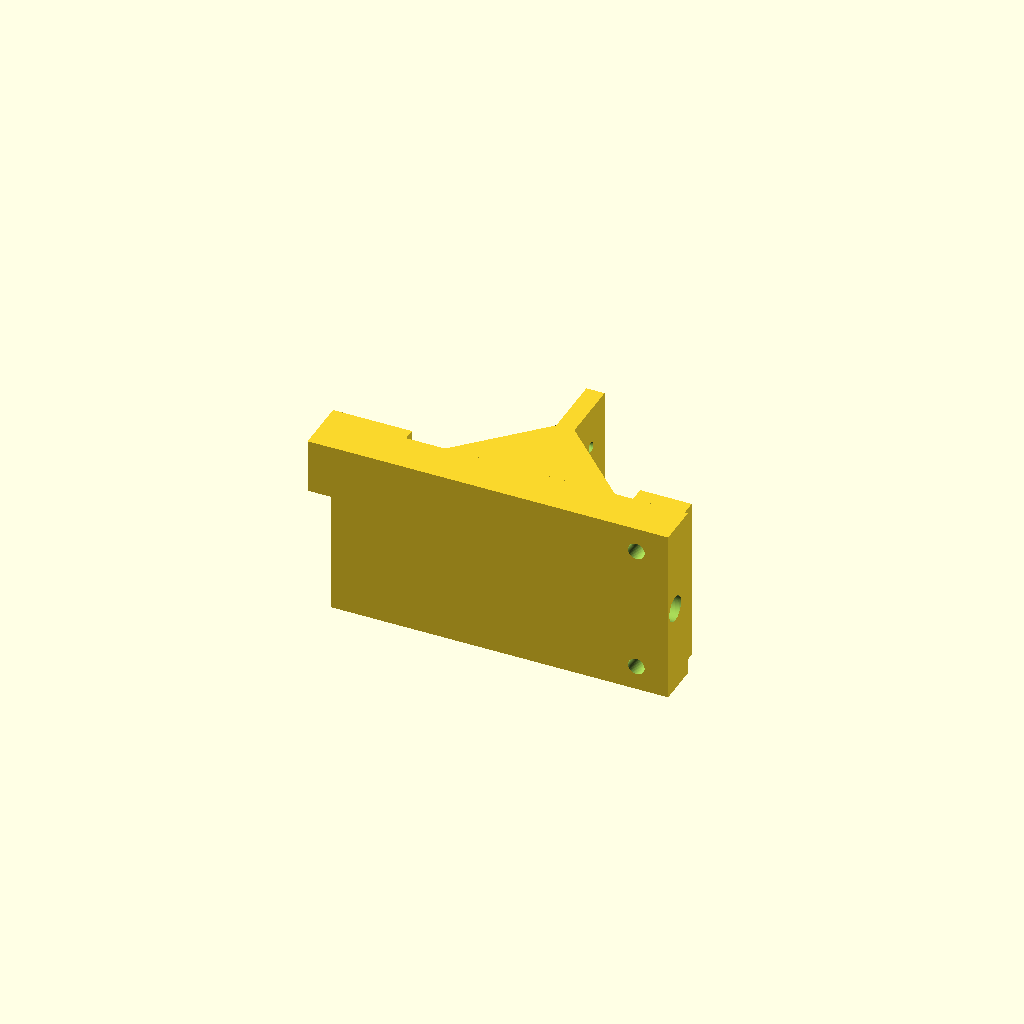
Cell 1: the model at its default parameters.
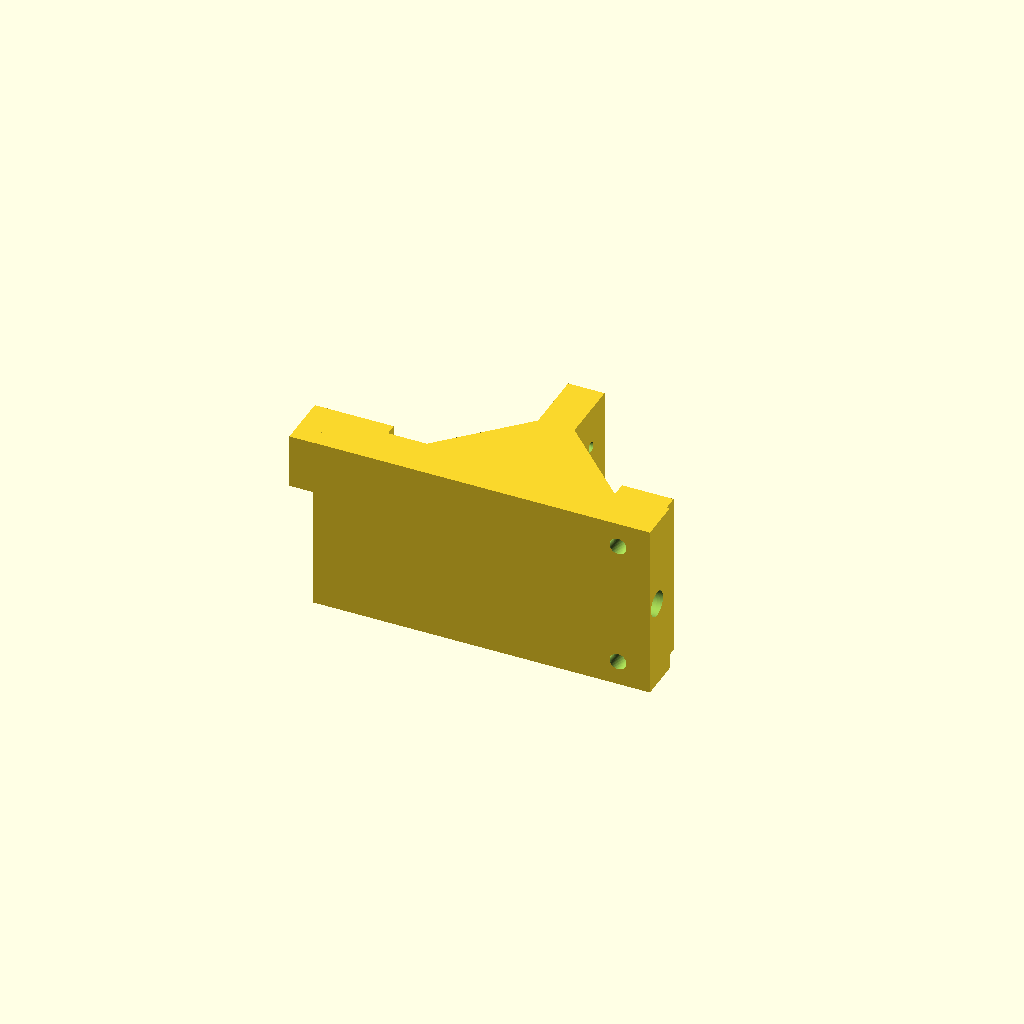
Cell 2: the same model with PLATE_THK = 12.
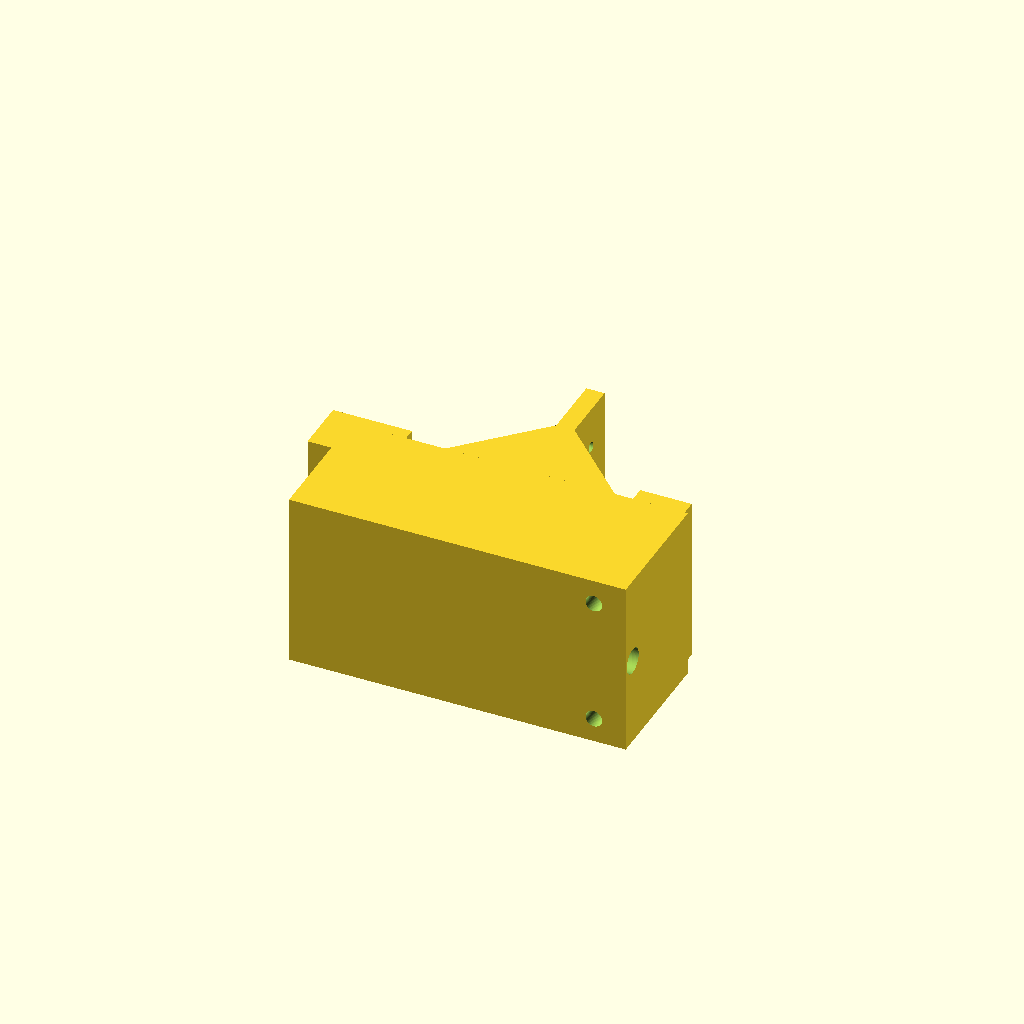
Cell 3: the same model with ANTI_ROT_OFFSET = 60.
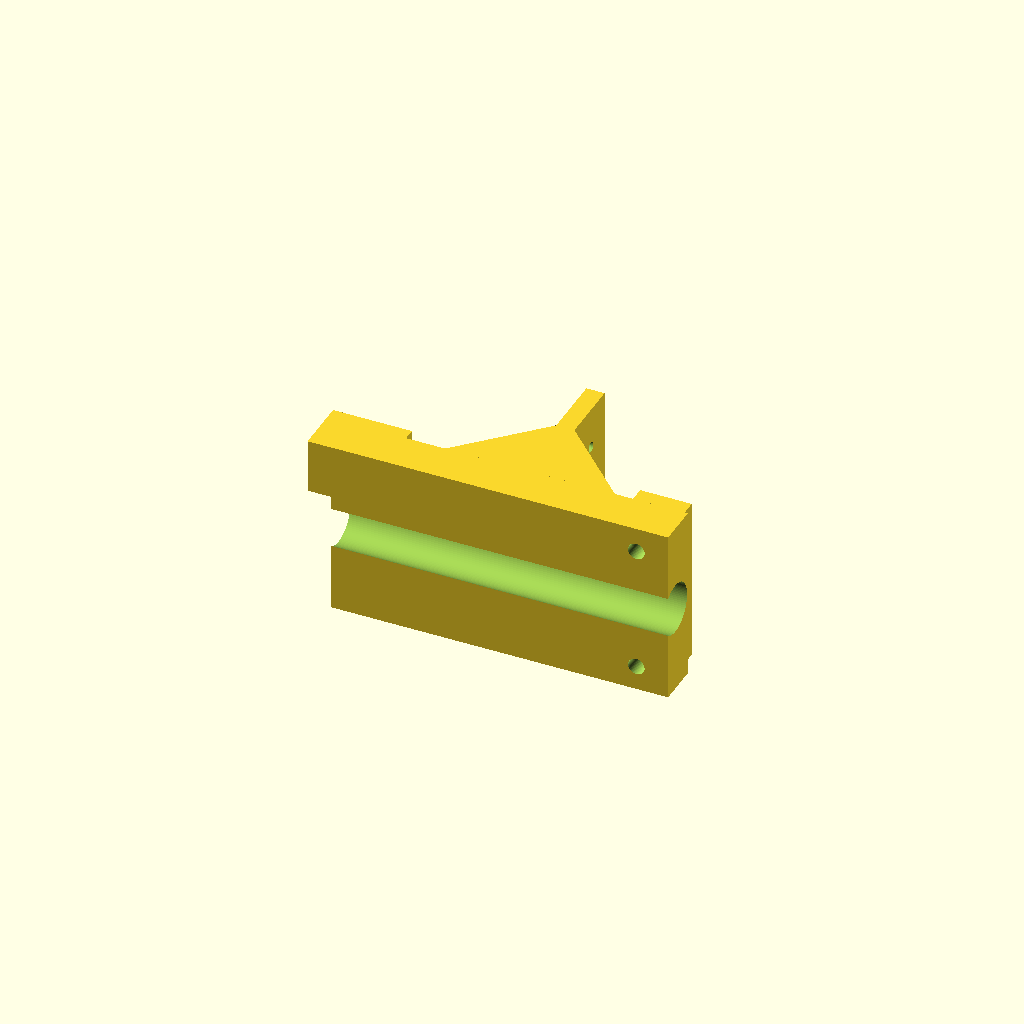
Cell 4 — ANTI_ROT_HOLE_D set to 16.8, the other parameters unchanged.
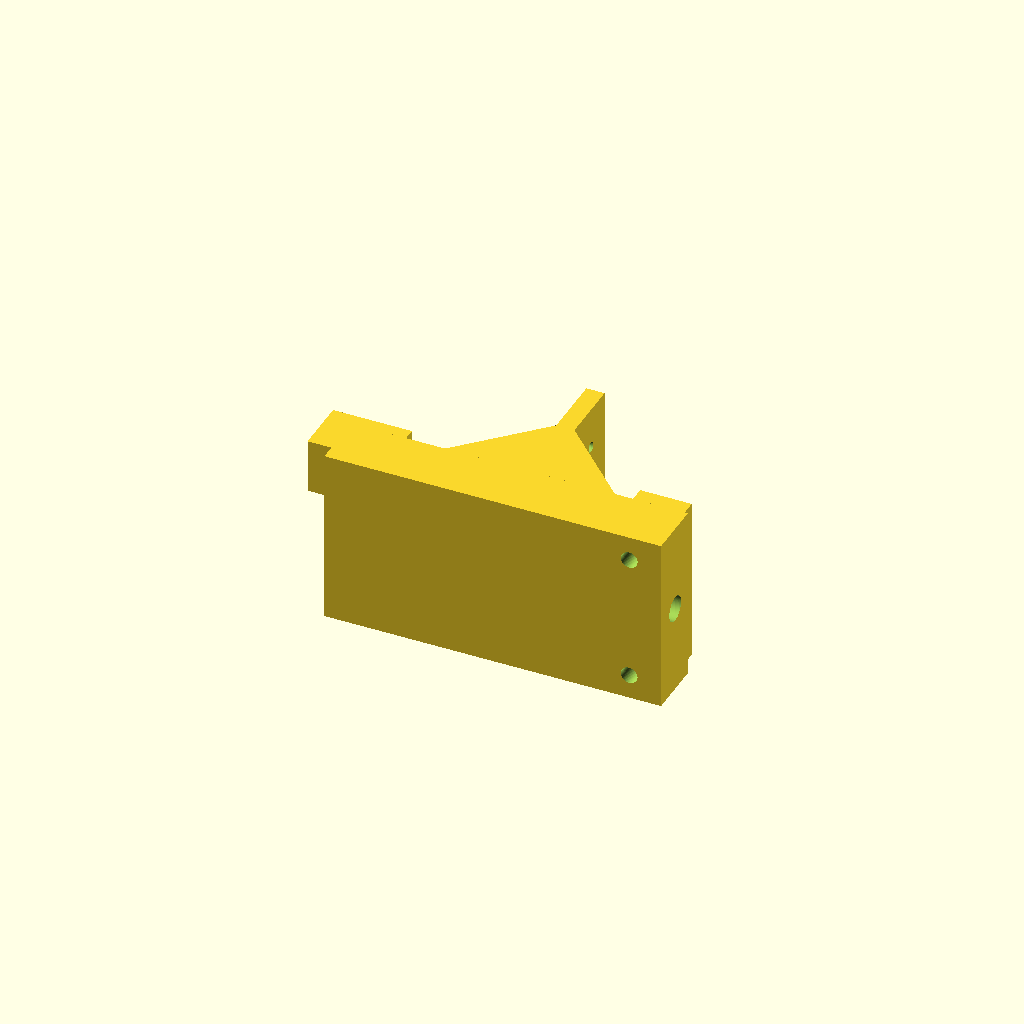
Cell 5 — ANTI_ROT_HOLE_MARGIN set to 10, the other parameters unchanged.
One fixed orthographic camera (rotation 55°, 0°, 25°; colour scheme Cornfield) for every cell.
The OpenSCAD source (mechanical/cad/rig-motor-mount.scad):
// Lead-screw rig — motor mount + KP08 #1 holder + frame-side rod-end.
//
// L-shaped bracket with a tab off the back. From -X to +X:
//   • Rod-end tab    — 18×18 horizontal stub with M6 tap, at SHAFT_Y.
//                      Carries the right-hand rod-end (CS10) that links
//                      the rig to the frame bracket on the window.
//   • Rear wall      — 6 mm column from the floor up to SHAFT_Y + 9,
//                      anchors the rod-end tab to the floor.
//   • Floor (under motor)
//                    — NEMA17_BODY_L + 2 mm of floor at Y = FLOOR_TOP_Y
//                      so the full motor body rests on the floor, not
//                      cantilevered. Motor's lower face touches floor.
//   • Back plate     — 6 mm vertical, carries the 4× M3 (31×31) holes
//                      and a 22 mm pilot bore for the motor flange.
//                      Extends down past the floor to enclose the
//                      anti-rotation rod hole at SHAFT_Y - 30.
//   • Coupler gap    — empty +X space for the Tr8 coupler.
//   • KP08 pedestal  — 7.15 mm pedestal lifting KP08 #1 up so its bore
//                      sits on the lead-screw axis.
//
// FLOOR_TOP_Y = -NEMA17_FACE/2 — the motor's bottom corners and the
// floor's top surface meet flush, and all 4 motor M3 holes sit above
// the floor (no access slots needed).
//
// Coordinate convention:
//   X axis: along the lead screw, +X = forward (toward the carriage / sash)
//   Y axis: vertical, +Y = up (Y=0 is the lead-screw axis)
//   Z axis: across the rig, +Z = away from the parallel anti-rotation rod
//
// Print orientation: back plate flat on the bed (the X- direction
// becomes the print +Z). Floor and pedestal will need a few support
// columns under their overhangs — slicer auto-supports work.
//
// Render:   openscad -o ../stl/rig-motor-mount.stl rig-motor-mount.scad

include <common.scad>;

// ---- design parameters (tune as needed) ----
PLATE_THK          = 6;         // back-plate thickness (X direction)
ANTI_ROT_OFFSET    = 30;        // anti-rotation rod offset below the lead-screw axis
ANTI_ROT_HOLE_D    = 8.4;       // 8 mm rod with print clearance
ANTI_ROT_HOLE_MARGIN = 5;       // material below the rod hole's lower edge
GUSSET_T           = 4;         // gusset rib thickness for L-corner stiffness
GUSSET_LEG         = 25;        // gusset leg length (square triangle)
COUPLER_MOTOR_GRIP = 12;        // mm of motor shaft buried inside the coupler
MOTOR_BACK_CLEAR   = 2;         // clearance between motor body and rear wall
REAR_WALL_THK      = 6;         // rear wall thickness along X
ROD_END_TAB_LEN    = 20;        // length of rod-end tab in -X (≥ ROD_END_TAP_D + 2 mm margin)
ROD_END_TAB_S      = 18;        // tab cross-section (square, Y and Z)
ROD_END_TAP_D      = 18;        // M6 tap depth for the rod-end shank

// ---- derived geometry ----
SHAFT_Y           = 0;                                  // lead-screw axis at Y=0
FLOOR_TOP_Y       = SHAFT_Y - NEMA17_FACE / 2;          // -21.15: motor body sits on floor
// Floor is ONE block: its bottom drops below the anti-rotation rod so
// the rod hole drills through floor material rather than air. The rod
// at Y = -30 with Ø8.4 hole has its lower edge at Y = -34.2; floor
// bottom at -ANTI_ROT_OFFSET - ANTI_ROT_HOLE_MARGIN gives 0.8 mm of
// material below the hole.
FLOOR_BOTTOM_Y    = SHAFT_Y - ANTI_ROT_OFFSET - ANTI_ROT_HOLE_MARGIN;  // -35
FLOOR_THK         = FLOOR_TOP_Y - FLOOR_BOTTOM_Y;       //  13.85
PEDESTAL_HEIGHT   = -KP08_BORE_HEIGHT - FLOOR_TOP_Y;    //  7.15: lifts KP08 base up to bore alignment
KP08_BASE_Y       = -KP08_BORE_HEIGHT;                  // -14: pedestal top = KP08 base bottom

// Back plate sits ABOVE the floor only. The old design had it extend
// down past the floor to enclose the anti-rotation rod hole; the floor
// now handles that, so the back plate stops where the floor starts.
BACK_PLATE_TOP_Y    = SHAFT_Y + NEMA17_FACE / 2 + 4;    //  25.15
BACK_PLATE_BOT_Y    = FLOOR_TOP_Y;                      // -21.15
BACK_PLATE_W        = NEMA17_FACE + 16;                 //  58.3: Z width with margin

// Floor extends behind the back plate far enough to seat the full motor
// body (NEMA17_BODY_L) plus a small clearance, plus the rear wall.
MOTOR_FLOOR_EXT   = NEMA17_BODY_L + MOTOR_BACK_CLEAR;   //  50

// Coupler clearance: KP08 must sit past the coupler. Coupler grips
// COUPLER_MOTOR_GRIP of the motor shaft, so its +X end sits at
// (shaft_tip - COUPLER_MOTOR_GRIP + COUPLER_L).
SHAFT_TIP_X       = NEMA17_SHAFT_L - PLATE_THK;         //  18
COUPLER_END_X     = SHAFT_TIP_X - COUPLER_MOTOR_GRIP + COUPLER_L;  // 31
KP08_START_X      = COUPLER_END_X + 1;                  //  32: 1 mm clearance past coupler
KP08_CENTER_X     = KP08_START_X + KP08_BASE_W / 2;     //  38.5
FLOOR_LEN_X       = KP08_START_X + KP08_BASE_W + 4;     //  49: small margin past KP08
PEDESTAL_X_W      = KP08_BASE_W + 4;                    //  17
PEDESTAL_Z_W      = KP08_BASE_L;                        //  55: matches KP08 base perpendicular to bore

// Rear wall (-X end of bracket) carries the frame-side rod-end tab.
REAR_WALL_X_INNER = -PLATE_THK - MOTOR_FLOOR_EXT;       // -56: rear wall's +X face (motor-side)
REAR_WALL_X_OUTER = REAR_WALL_X_INNER - REAR_WALL_THK;  // -62
REAR_WALL_TOP_Y   = SHAFT_Y + ROD_END_TAB_S / 2;        //   9: top of wall = top of tab

// ---- the part ----
module motor_mount() {
  difference() {
    union() {
      // Back plate. Motor faceplate bolts to the X- face; extends down
      // past the floor to enclose the anti-rotation rod hole.
      translate([-PLATE_THK, BACK_PLATE_BOT_Y, -BACK_PLATE_W / 2])
        cube([PLATE_THK, BACK_PLATE_TOP_Y - BACK_PLATE_BOT_Y, BACK_PLATE_W]);

      // Floor: ONE solid block from the rear wall's outer face all the
      // way forward past the KP08 pedestal, full BACK_PLATE_W in Z,
      // 13.85 mm tall in Y. Motor body rests on its top; anti-rotation
      // rod hole drills through the lower half.
      translate([REAR_WALL_X_OUTER, FLOOR_BOTTOM_Y, -BACK_PLATE_W / 2])
        cube([FLOOR_LEN_X - REAR_WALL_X_OUTER, FLOOR_THK, BACK_PLATE_W]);

      // KP08 pedestal — raises the KP08 base up to the lead-screw axis
      // alignment height (FLOOR_TOP_Y → KP08_BASE_Y).
      translate([KP08_CENTER_X - PEDESTAL_X_W / 2, FLOOR_TOP_Y, -PEDESTAL_Z_W / 2])
        cube([PEDESTAL_X_W, PEDESTAL_HEIGHT, PEDESTAL_Z_W]);

      // Rear-wall column — narrow vertical post that ties the rod-end
      // tab to the floor. Z width matches the tab.
      translate([REAR_WALL_X_OUTER, FLOOR_TOP_Y, -ROD_END_TAB_S / 2])
        cube([REAR_WALL_THK, REAR_WALL_TOP_Y - FLOOR_TOP_Y, ROD_END_TAB_S]);

      // Rod-end tab — extends in -X from the rear-wall column at the
      // lead-screw axis. M6 tap drilled inside it (see removals).
      translate([REAR_WALL_X_OUTER - ROD_END_TAB_LEN, SHAFT_Y - ROD_END_TAB_S / 2, -ROD_END_TAB_S / 2])
        cube([ROD_END_TAB_LEN, ROD_END_TAB_S, ROD_END_TAB_S]);

      // Gussets at the BACK PLATE L-corners, both +X (KP08 side) and
      // -X (motor side).
      for (z = [-BACK_PLATE_W / 2, BACK_PLATE_W / 2 - GUSSET_T]) {
        translate([0, FLOOR_TOP_Y, z])
          linear_extrude(GUSSET_T)
            polygon([[0, 0], [GUSSET_LEG, 0], [0, GUSSET_LEG]]);
        translate([-PLATE_THK, FLOOR_TOP_Y, z])
          linear_extrude(GUSSET_T)
            polygon([[0, 0], [-GUSSET_LEG, 0], [0, GUSSET_LEG]]);
      }
    }

    // ---- removals ----

    // Motor shaft clearance bore through back plate
    translate([-PLATE_THK - 1, SHAFT_Y, 0])
      rotate([0, 90, 0])
        cylinder(d = NEMA17_BORE_D, h = PLATE_THK + 2);

    // 4× M3 motor mount holes (31 × 31 pattern around the shaft)
    for (dy = [-NEMA17_HOLE_SPACING / 2, NEMA17_HOLE_SPACING / 2])
      for (dz = [-NEMA17_HOLE_SPACING / 2, NEMA17_HOLE_SPACING / 2])
        translate([-PLATE_THK - 1, SHAFT_Y + dy, dz])
          rotate([0, 90, 0])
            cylinder(d = NEMA17_HOLE_D, h = PLATE_THK + 2);

    // KP08 mounting holes — through floor + pedestal. Cylinder axis must
    // run vertically (along Y), otherwise OpenSCAD's default Z-axis
    // cylinder leaves a "scoop" instead of a through-hole.
    for (z = [-KP08_HOLE_SPACING / 2, KP08_HOLE_SPACING / 2])
      translate([KP08_CENTER_X, FLOOR_BOTTOM_Y - 1, z])
        rotate([-90, 0, 0])
          cylinder(d = KP08_HOLE_D, h = FLOOR_THK + PEDESTAL_HEIGHT + 2);

    // Anti-rotation rod hole — drilled through the rod sleeve + back
    // plate, the full bracket length. Cylinder spans from before the
    // sleeve's -X face to past its +X face so the hole opens cleanly
    // at both ends of the part.
    translate([REAR_WALL_X_OUTER - 1, SHAFT_Y - ANTI_ROT_OFFSET, 0])
      rotate([0, 90, 0])
        cylinder(d = ANTI_ROT_HOLE_D, h = FLOOR_LEN_X - REAR_WALL_X_OUTER + 2);

    // M6 tap for the rod-end shank — opens toward -X, threads into the tab.
    translate([REAR_WALL_X_OUTER - ROD_END_TAB_LEN - 1, SHAFT_Y, 0])
      rotate([0, 90, 0])
        cylinder(d = M6_TAP, h = ROD_END_TAP_D + 1);
  }
}

motor_mount();
Customizer parameters (derived from the source; name, type, default, range or options):
PLATE_THK: number, default 6
ANTI_ROT_OFFSET: number, default 30
ANTI_ROT_HOLE_D: number, default 8.4
ANTI_ROT_HOLE_MARGIN: number, default 5
GUSSET_T: number, default 4
GUSSET_LEG: number, default 25
COUPLER_MOTOR_GRIP: number, default 12
MOTOR_BACK_CLEAR: number, default 2
REAR_WALL_THK: number, default 6
ROD_END_TAB_LEN: number, default 20
ROD_END_TAB_S: number, default 18
ROD_END_TAP_D: number, default 18
SHAFT_Y: number, default 0
